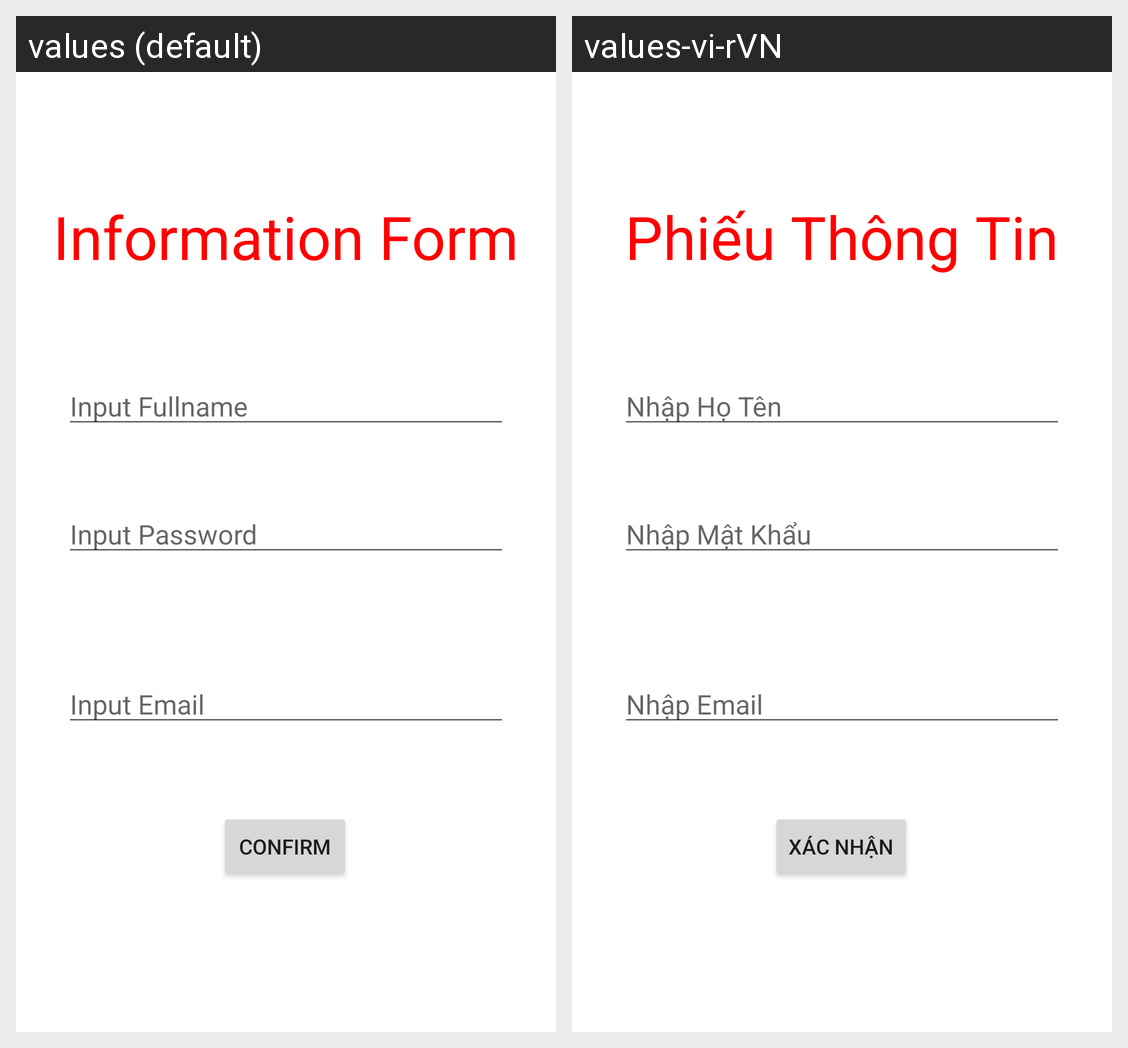

Strings drawn on this Android screen and how each of the app's shown locales translates them:
Android screen res/layout/activity_main.xml rendered under 2 locales, left to right: values (default), values-vi-rVN. Device: Nexus 5 (rendered at 1080×1920; each locale shown at half size, 540×960, under a caption strip naming it); theme Theme.30_GlobalApp.
Strings drawn on this screen, with the default value and each locale's value (text and hints the layout hard-codes, and strings that could not be matched under every locale, appear in the picture but are not listed):

text_title
  values: Information Form
  values-vi-rVN: Phiếu Thông Tin

hint_fullName
  values: Input Fullname
  values-vi-rVN: Nhập Họ Tên

hint_password
  values: Input Password
  values-vi-rVN: Nhập Mật Khẩu

button_confirm
  values: Confirm
  values-vi-rVN: Xác Nhận

hint_email
  values: Input Email
  values-vi-rVN: Nhập Email
